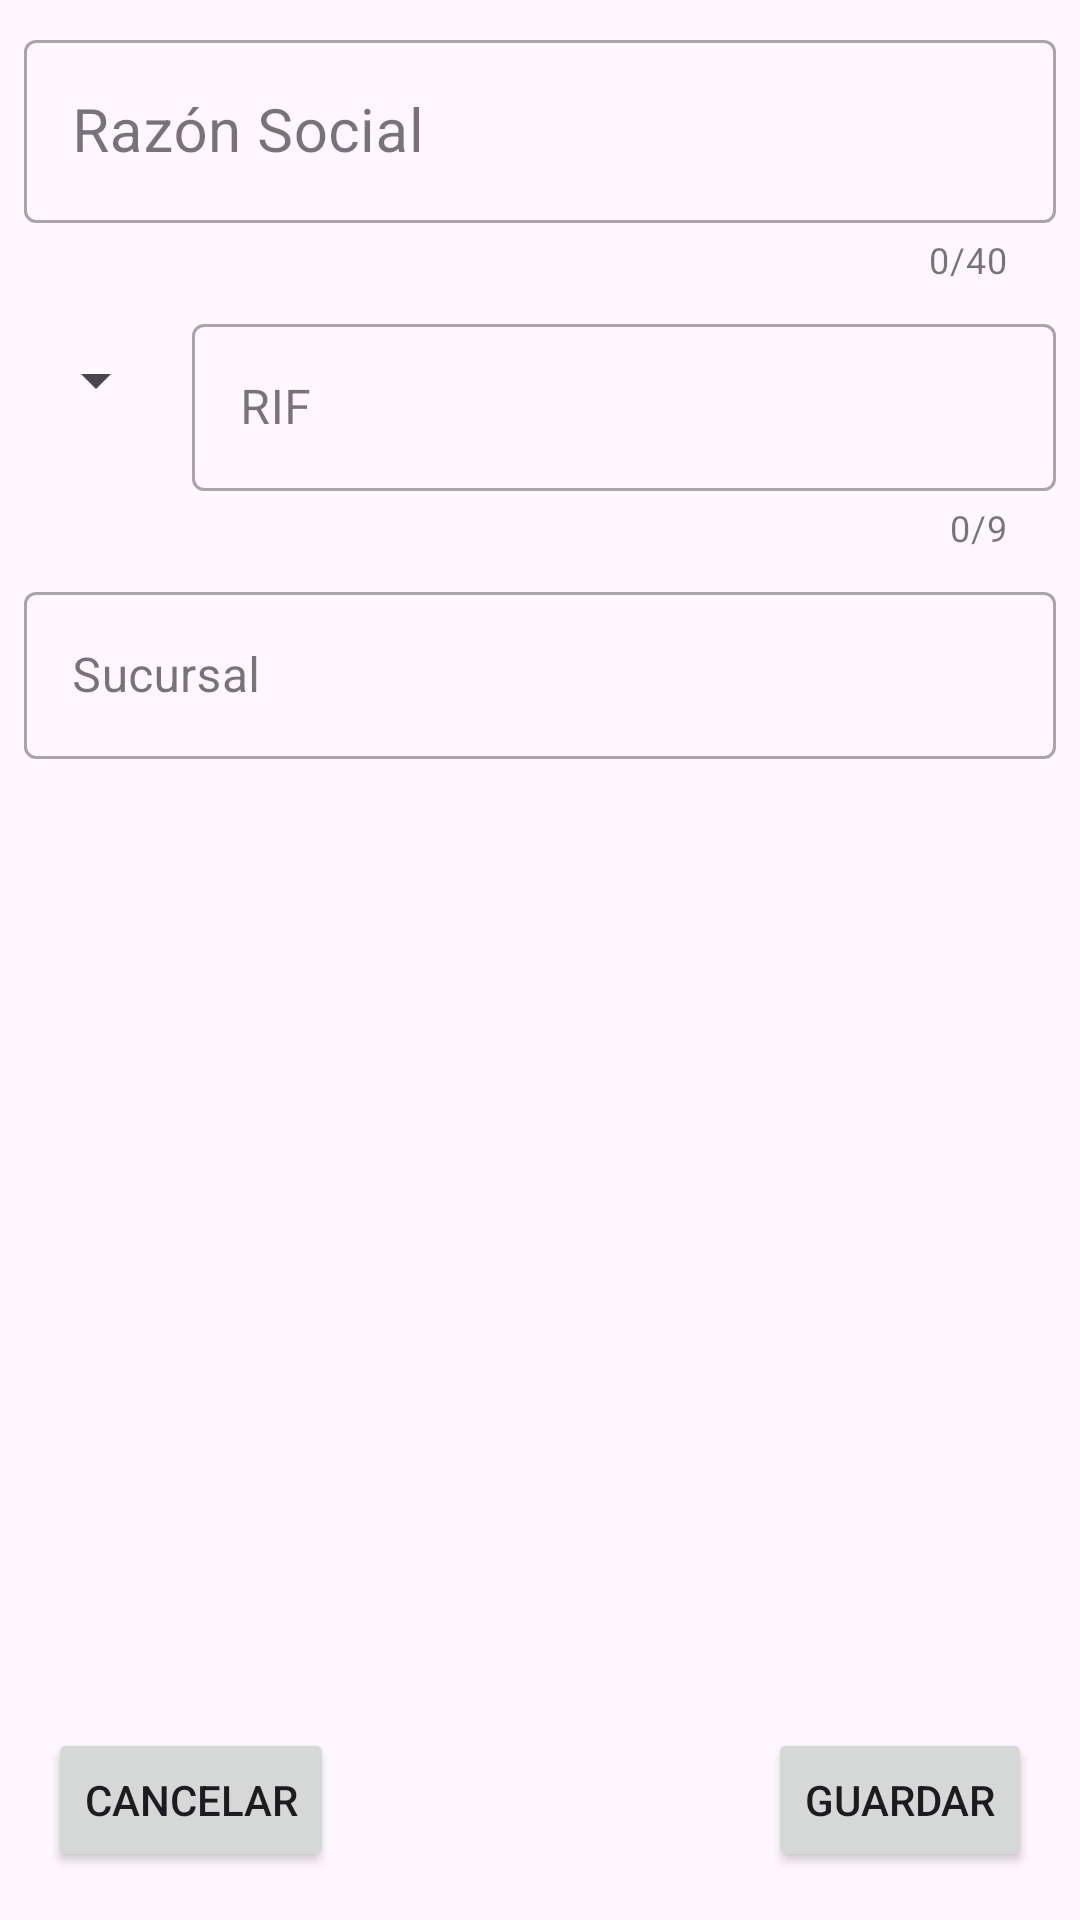

Produce the Android XML layout that renders to this screen, including the resource entries it uses.
<!-- AndroidManifest.xml: application theme Theme.DigitalForce -->
<!-- res/layout/dialog_add_customer.xml -->
<?xml version="1.0" encoding="utf-8"?>
<androidx.constraintlayout.widget.ConstraintLayout xmlns:android="http://schemas.android.com/apk/res/android"
    xmlns:tools="http://schemas.android.com/tools"
    android:layout_width="match_parent"
    android:layout_height="match_parent"
    xmlns:app="http://schemas.android.com/apk/res-auto">

    <com.google.android.material.textfield.TextInputLayout
        android:id="@+id/tf_name"
        style="@style/Widget.MaterialComponents.TextInputLayout.OutlinedBox"
        android:layout_width="match_parent"
        android:layout_height="wrap_content"
        android:layout_marginStart="8dp"
        android:layout_marginTop="8dp"
        android:layout_marginEnd="8dp"
        app:counterEnabled="true"
        app:counterMaxLength="40"
        app:layout_constraintEnd_toEndOf="parent"
        app:layout_constraintStart_toStartOf="parent"
        app:layout_constraintTop_toTopOf="parent">

        <com.google.android.material.textfield.TextInputEditText
            android:id="@+id/et_name"
            android:layout_width="match_parent"
            android:layout_height="wrap_content"
            android:hint="@string/text_name_customer"
            android:inputType="textCapWords"
            android:textSize="20sp"
            android:maxLength="40"
            app:layout_constraintBottom_toBottomOf="parent"
            app:layout_constraintEnd_toEndOf="parent"
            app:layout_constraintStart_toStartOf="parent"
            app:layout_constraintTop_toTopOf="parent" />
    </com.google.android.material.textfield.TextInputLayout>

    <Spinner
        android:id="@+id/spinner"
        android:layout_width="0dp"
        android:layout_height="48dp"
        android:layout_marginStart="8dp"
        android:layout_marginTop="8dp"
        app:layout_constraintStart_toStartOf="parent"
        app:layout_constraintTop_toBottomOf="@+id/tf_name" />

    <com.google.android.material.textfield.TextInputLayout
        android:id="@+id/tf_id"
        style="@style/Widget.MaterialComponents.TextInputLayout.OutlinedBox"
        android:layout_width="0dp"
        android:layout_height="wrap_content"
        android:layout_marginStart="8dp"
        android:layout_marginTop="8dp"
        android:layout_marginEnd="8dp"
        app:counterEnabled="true"
        app:counterMaxLength="9"
        app:layout_constraintEnd_toEndOf="parent"
        app:layout_constraintStart_toEndOf="@+id/spinner"
        app:layout_constraintTop_toBottomOf="@+id/tf_name">

        <com.google.android.material.textfield.TextInputEditText
            android:id="@+id/et_id"
            android:layout_width="match_parent"
            android:layout_height="wrap_content"
            android:hint="@string/text_id_customer"
            android:maxLength="9"
            android:inputType="number" />
    </com.google.android.material.textfield.TextInputLayout>

    <com.google.android.material.textfield.TextInputLayout
        android:id="@+id/tf_location"
        style="@style/Widget.MaterialComponents.TextInputLayout.OutlinedBox"
        android:layout_width="0dp"
        android:layout_height="wrap_content"
        android:layout_marginStart="8dp"
        android:layout_marginTop="8dp"
        android:layout_marginEnd="8dp"
        app:layout_constraintEnd_toEndOf="parent"
        app:layout_constraintStart_toStartOf="parent"
        app:layout_constraintTop_toBottomOf="@+id/tf_id">

        <com.google.android.material.textfield.TextInputEditText
            android:id="@+id/et_location"
            android:layout_width="match_parent"
            android:layout_height="wrap_content"
            android:hint="@string/text_location"
            android:inputType="textCapWords" />
    </com.google.android.material.textfield.TextInputLayout>

    <ProgressBar
        android:id="@+id/progressBar"
        style="?android:attr/progressBarStyleHorizontal"
        android:layout_width="0dp"
        android:layout_height="wrap_content"
        android:indeterminate="true"
        android:visibility="gone"
        app:layout_constraintEnd_toEndOf="parent"
        app:layout_constraintStart_toStartOf="parent"
        app:layout_constraintTop_toTopOf="parent" />

    <Button
        android:id="@+id/btn_cancel"
        android:layout_width="wrap_content"
        android:layout_height="wrap_content"
        android:layout_marginStart="16dp"
        android:layout_marginBottom="16dp"
        android:text="@string/text_cancel"
        app:layout_constraintBottom_toBottomOf="parent"
        app:layout_constraintStart_toStartOf="parent" />

    <Button
        android:id="@+id/btn_save"
        android:layout_width="wrap_content"
        android:layout_height="wrap_content"
        android:layout_marginEnd="16dp"
        android:layout_marginBottom="16dp"
        android:text="@string/text_save"
        app:layout_constraintBottom_toBottomOf="parent"
        app:layout_constraintEnd_toEndOf="parent" />

</androidx.constraintlayout.widget.ConstraintLayout>
<!-- resources referenced by this layout -->
<resources>
  <string name="text_cancel">Cancelar</string>
  <string name="text_id_customer">RIF</string>
  <string name="text_location">Sucursal</string>
  <string name="text_name_customer">Razón Social</string>
  <string name="text_save">Guardar</string>
  <style name="Theme.DigitalForce" parent="Theme.Material3.DayNight.NoActionBar">
          
          <item name="colorPrimary">@color/green_normal</item>
          <item name="colorPrimaryVariant">@color/green_dark</item>
          <item name="colorOnPrimary">@color/white</item>
          
          <item name="colorSecondary">@color/red_normal</item>
          <item name="colorSecondaryVariant">@color/red_dark</item>
          <item name="colorOnSecondary">@color/black</item>
          
          <item name="android:statusBarColor">?attr/colorPrimaryVariant</item>
          
          <item name="colorPrimaryContainer">@color/red_light</item>
      </style>
  <color name="green_normal">#006700</color>
  <color name="green_dark">#003B00</color>
  <color name="white">#FFFFFFFF</color>
  <color name="red_normal">#A20000</color>
  <color name="red_dark">#6D0000</color>
  <color name="black">#FF000000</color>
  <color name="red_light">#DB452B</color>
</resources>
